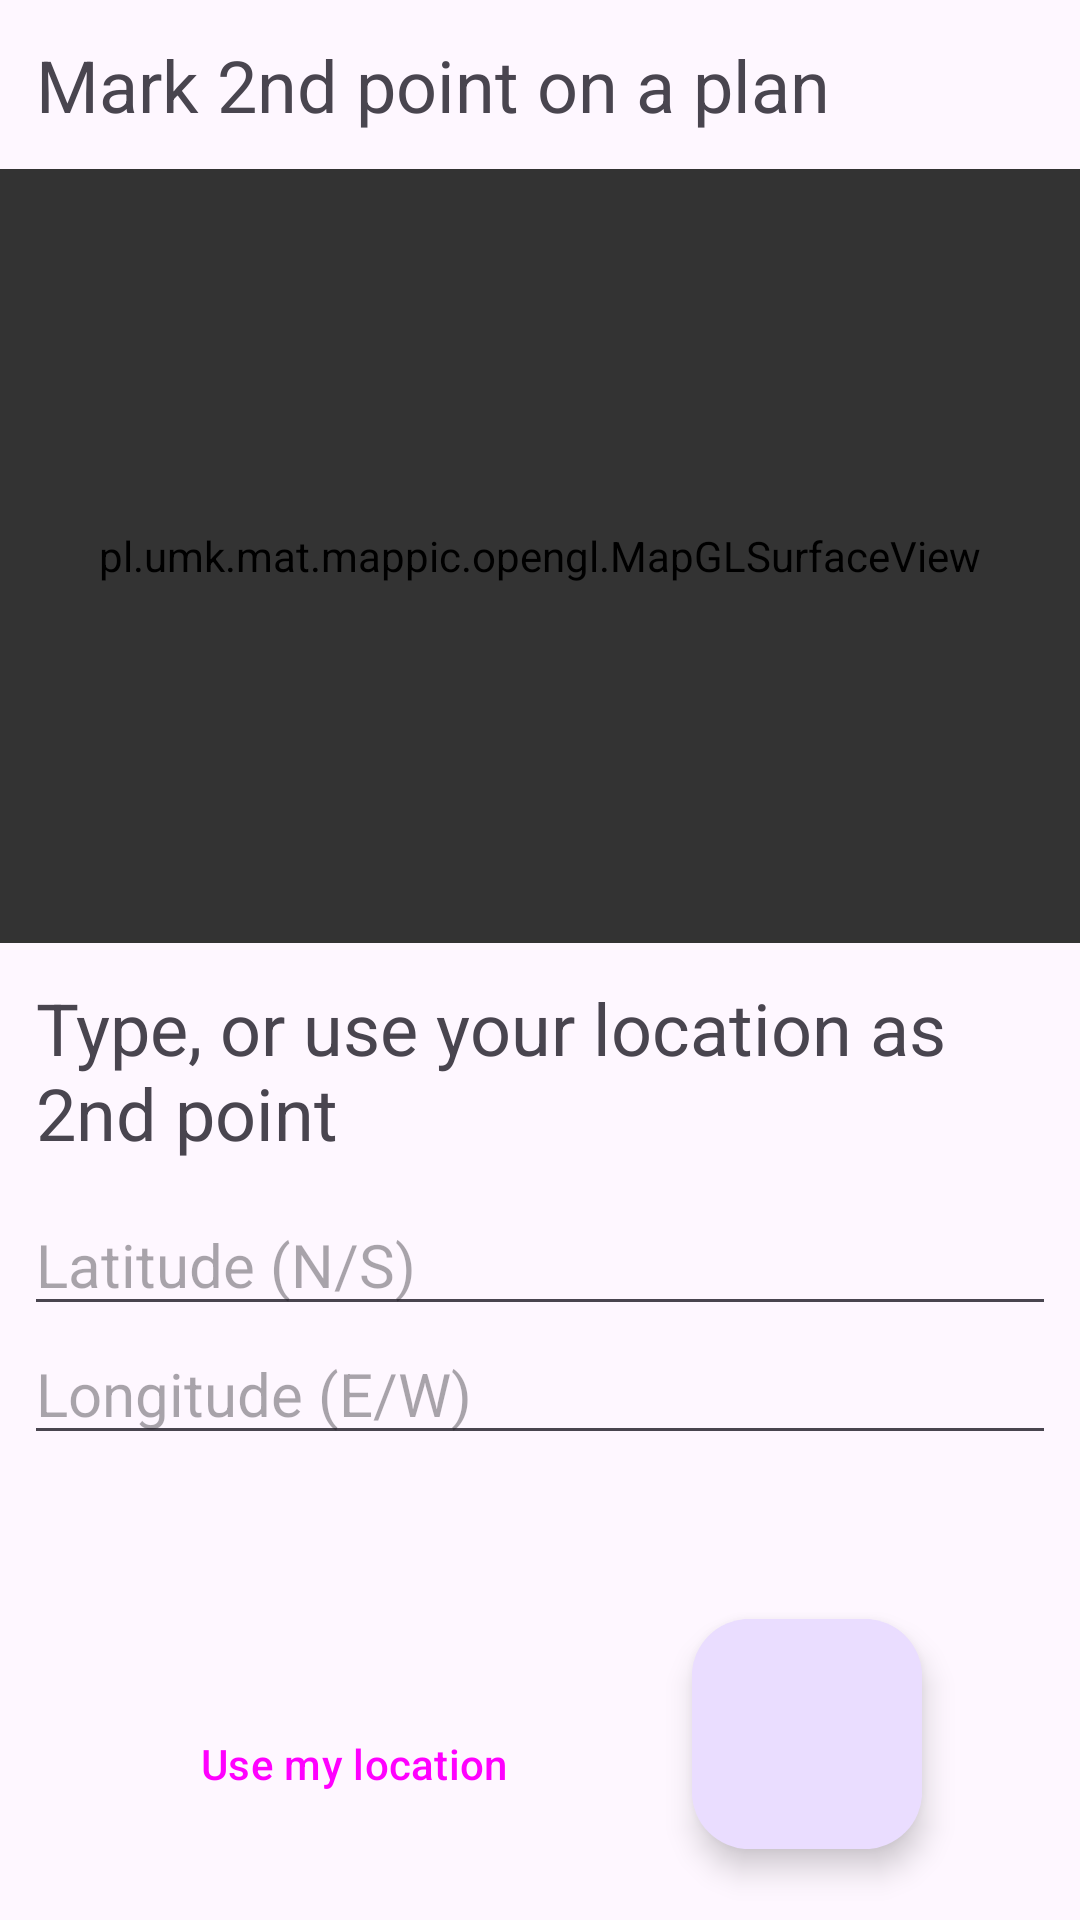

This screen was rendered from an Android layout file. Write that file and the resources it references.
<!-- AndroidManifest.xml: application theme Theme.Mappic -->
<!-- res/layout/fragment_step3.xml -->
<?xml version="1.0" encoding="utf-8"?>
<androidx.constraintlayout.widget.ConstraintLayout xmlns:android="http://schemas.android.com/apk/res/android"
    xmlns:app="http://schemas.android.com/apk/res-auto"
    xmlns:tools="http://schemas.android.com/tools"
    android:layout_width="match_parent"
    android:layout_height="match_parent"
    android:layout_weight="1"
    android:fitsSystemWindows="true"
    android:orientation="vertical"
    tools:context=".addmap.Step3Fragment"
    android:id="@+id/constraint">

    <TextView
        android:id="@+id/markPoint2Text"
        android:layout_width="match_parent"
        android:layout_height="wrap_content"
        android:padding="12sp"
        android:layout_marginTop="0dp"
        android:text="@string/step3_mark2nd"
        android:textSize="24sp"
        app:layout_constraintTop_toTopOf="parent"
        app:layout_constraintEnd_toEndOf="parent"
        app:layout_constraintStart_toStartOf="parent" />

    

    <LinearLayout
        android:id="@+id/linLayout"
        android:layout_width="match_parent"
        android:layout_height="0dp"
        app:layout_constraintVertical_weight="1"

        app:layout_constraintTop_toBottomOf="@id/markPoint2Text"
        app:layout_constraintEnd_toEndOf="parent"
        app:layout_constraintStart_toStartOf="parent"
        app:layout_constraintBottom_toTopOf="@id/OkFAB"
        android:orientation="vertical">

        <FrameLayout
            android:layout_width="match_parent"
            android:layout_height="0dp"
            android:layout_weight="6">

            
            <pl.umk.mat.mappic.common.myview.MyView
                android:id="@+id/touchDetector"
                android:layout_width="match_parent"
                android:layout_height="match_parent"
                android:alpha="0"/>
            
            <ImageView
                android:id="@+id/imgMapView"
                android:layout_width="match_parent"
                android:layout_height="match_parent"
                android:background="@color/black"
                android:scaleType="centerInside"
                tools:src="@drawable/map_h"
                tools:ignore="ContentDescription" />

            <pl.umk.mat.mappic.opengl.MapGLSurfaceView
                android:id="@+id/openGLView"
                android:layout_width="match_parent"
                android:layout_height="match_parent"
                android:alpha="0.4" />
        </FrameLayout>

        <TextView
            android:id="@+id/gotoPoint2Text"
            android:layout_width="match_parent"
            android:layout_height="wrap_content"
            android:padding="12sp"
            android:text="@string/step3_type_gps2"
            android:textSize="24sp" />

        <EditText
            android:id="@+id/gpsLatitude"
            android:layout_width="match_parent"
            android:layout_height="0dp"
            android:layout_weight="1"
            android:layout_marginHorizontal="8dp"
            android:inputType="text"
            android:textSize="20sp"
            android:hint="@string/latitude"
            tools:ignore="Autofill" />

        <EditText
            android:id="@+id/gpsLongitude"
            android:layout_width="match_parent"
            android:layout_height="0dp"
            android:layout_weight="1"
            android:layout_marginHorizontal="8dp"
            android:inputType="text"
            android:textSize="20sp"
            android:hint="@string/longitude"
            tools:ignore="Autofill" />

        <TextView
            android:id="@+id/errorText"
            android:layout_width="match_parent"
            android:layout_height="wrap_content"
            android:padding="12sp"
            android:text="error message here"
            android:textColor="@color/design_default_color_error"
            android:visibility="invisible"
            tools:ignore="HardcodedText" />

    </LinearLayout>

    <com.google.android.material.floatingactionbutton.FloatingActionButton
        android:id="@+id/OkFAB"
        android:layout_width="wrap_content"
        android:layout_height="wrap_content"
        android:layout_marginStart="-12dp"
        android:layout_marginEnd="12dp"
        android:layout_marginBottom="12dp"
        android:layout_marginTop="12dp"
        android:clickable="true"
        android:focusable="true"
        android:scaleX="1.2"
        android:scaleY="1.2"
        android:src="@drawable/check_48px"

        app:fabCustomSize="64dp"
        app:fabSize="auto"
        app:flow_horizontalAlign="center"
        app:layout_constraintBottom_toBottomOf="parent"
        app:layout_constraintEnd_toEndOf="parent"
        app:layout_constraintStart_toEndOf="@+id/buttonReadGps"
        app:useCompatPadding="true"
        tools:ignore="ContentDescription,SpeakableTextPresentCheck" />

    <Button
        android:id="@+id/buttonReadGps"
        style="@style/Widget.Material3.ExtendedFloatingActionButton.Primary"
        android:layout_width="wrap_content"
        android:layout_height="wrap_content"
        android:layout_marginStart="12dp"
        android:layout_marginEnd="12dp"
        android:layout_marginBottom="24dp"
        android:layout_marginTop="12dp"
        android:drawableLeft="@drawable/location_on_48px"
        android:text="@string/use_my_location_butt"

        app:layout_constraintBottom_toBottomOf="parent"
        app:layout_constraintEnd_toStartOf="@+id/OkFAB"
        app:layout_constraintStart_toStartOf="parent"
        app:useCompatPadding="true"
        tools:ignore="RtlHardcoded,SpeakableTextPresentCheck" />

</androidx.constraintlayout.widget.ConstraintLayout>
<!-- resources referenced by this layout -->
<resources>
  <!-- drawable map_h: png bitmap (drawable, 819138 bytes) -->
  <string name="latitude">Latitude (N/S)</string>
  <string name="longitude">Longitude (E/W)</string>
  <string name="step3_mark2nd">Mark 2nd point on a plan</string>
  <string name="step3_type_gps2">Type, or use your location as 2nd point</string>
  <string name="use_my_location_butt">Use my location</string>
  <style name="Theme.Mappic" parent="Base.Theme.Mappic" />
  <style name="Base.Theme.Mappic" parent="Theme.Material3.DayNight.NoActionBar">
          
          
      </style>
  <!-- not gathered from this repository: default colours our renderer supplied (Android Studio template values) -->
  <color name="black">#FF000000</color>
</resources>
